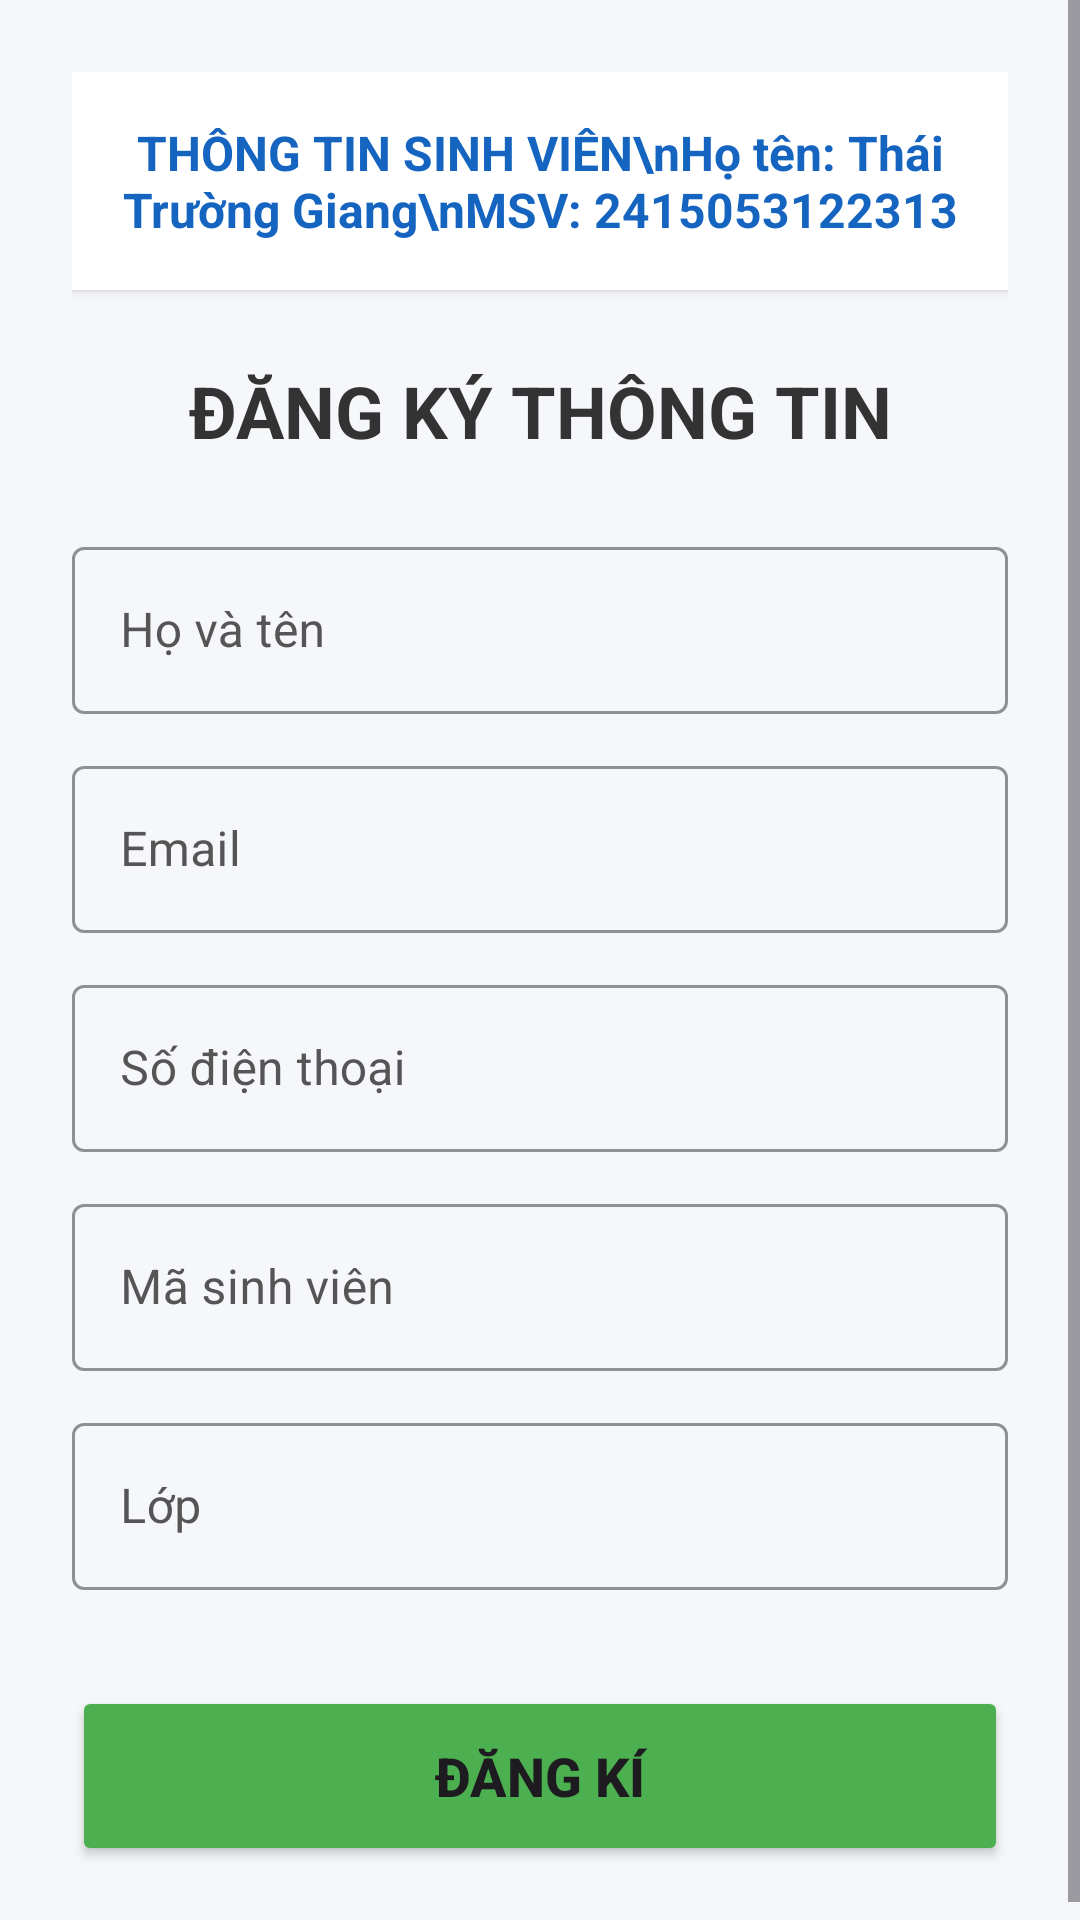

Reconstruct the res/layout file that produces this screen, plus the resources it refers to.
<!-- AndroidManifest.xml: application theme Theme.BaiTapValidate -->
<!-- res/layout/activity_main.xml -->
<?xml version="1.0" encoding="utf-8"?>
<ScrollView xmlns:android="http://schemas.android.com/apk/res/android"
    xmlns:app="http://schemas.android.com/apk/res-auto"
    android:layout_width="match_parent"
    android:layout_height="match_parent"
    android:background="#F5F7FA">

    <LinearLayout
        android:layout_width="match_parent"
        android:layout_height="wrap_content"
        android:orientation="vertical"
        android:padding="24dp">

        
        <TextView
            android:layout_width="match_parent"
            android:layout_height="wrap_content"
            android:text="THÔNG TIN SINH VIÊN\nHọ tên: Thái Trường Giang\nMSV: 2415053122313"
            android:textColor="#1565C0"
            android:textSize="16sp"
            android:textStyle="bold"
            android:gravity="center"
            android:background="@android:color/white"
            android:padding="16dp"
            android:elevation="2dp"
            android:layout_marginBottom="24dp" />

        <TextView
            android:layout_width="match_parent"
            android:layout_height="wrap_content"
            android:text="ĐĂNG KÝ THÔNG TIN"
            android:textColor="#333333"
            android:textSize="24sp"
            android:textStyle="bold"
            android:gravity="center"
            android:layout_marginBottom="24dp" />

        
        <com.google.android.material.textfield.TextInputLayout
            style="@style/Widget.MaterialComponents.TextInputLayout.OutlinedBox"
            android:layout_width="match_parent"
            android:layout_height="wrap_content"
            android:hint="Họ và tên"
            android:textColorHint="#555555"
            app:hintTextColor="#000000"
            app:boxStrokeColor="#000000"
            android:layout_marginBottom="12dp">
            <com.google.android.material.textfield.TextInputEditText
                android:id="@+id/edtName"
                android:layout_width="match_parent"
                android:layout_height="wrap_content"
                android:textColor="#000000"
                android:inputType="textPersonName"/>
        </com.google.android.material.textfield.TextInputLayout>

        <com.google.android.material.textfield.TextInputLayout
            style="@style/Widget.MaterialComponents.TextInputLayout.OutlinedBox"
            android:layout_width="match_parent"
            android:layout_height="wrap_content"
            android:hint="Email"
            android:textColorHint="#555555"
            app:hintTextColor="#000000"
            app:boxStrokeColor="#000000"
            android:layout_marginBottom="12dp">
            <com.google.android.material.textfield.TextInputEditText
                android:id="@+id/edtEmail"
                android:layout_width="match_parent"
                android:layout_height="wrap_content"
                android:textColor="#000000"
                android:inputType="textEmailAddress"/>
        </com.google.android.material.textfield.TextInputLayout>

        <com.google.android.material.textfield.TextInputLayout
            style="@style/Widget.MaterialComponents.TextInputLayout.OutlinedBox"
            android:layout_width="match_parent"
            android:layout_height="wrap_content"
            android:hint="Số điện thoại"
            android:textColorHint="#555555"
            app:hintTextColor="#000000"
            app:boxStrokeColor="#000000"
            android:layout_marginBottom="12dp">
            <com.google.android.material.textfield.TextInputEditText
                android:id="@+id/edtPhone"
                android:layout_width="match_parent"
                android:layout_height="wrap_content"
                android:textColor="#000000"
                android:inputType="phone"/>
        </com.google.android.material.textfield.TextInputLayout>

        <com.google.android.material.textfield.TextInputLayout
            style="@style/Widget.MaterialComponents.TextInputLayout.OutlinedBox"
            android:layout_width="match_parent"
            android:layout_height="wrap_content"
            android:hint="Mã sinh viên"
            android:textColorHint="#555555"
            app:hintTextColor="#000000"
            app:boxStrokeColor="#000000"
            android:layout_marginBottom="12dp">
            <com.google.android.material.textfield.TextInputEditText
                android:id="@+id/edtMsv"
                android:layout_width="match_parent"
                android:layout_height="wrap_content"
                android:textColor="#000000"
                android:inputType="text"/>
        </com.google.android.material.textfield.TextInputLayout>

        <com.google.android.material.textfield.TextInputLayout
            style="@style/Widget.MaterialComponents.TextInputLayout.OutlinedBox"
            android:layout_width="match_parent"
            android:layout_height="wrap_content"
            android:hint="Lớp"
            android:textColorHint="#555555"
            app:hintTextColor="#000000"
            app:boxStrokeColor="#000000"
            android:layout_marginBottom="32dp">
            <com.google.android.material.textfield.TextInputEditText
                android:id="@+id/edtClass"
                android:layout_width="match_parent"
                android:layout_height="wrap_content"
                android:textColor="#000000"
                android:inputType="text"/>
        </com.google.android.material.textfield.TextInputLayout>

        <Button
            android:id="@+id/btnRegister"
            android:layout_width="match_parent"
            android:layout_height="60dp"
            android:text="ĐĂNG KÍ"
            android:textSize="18sp"
            android:textStyle="bold"
            app:cornerRadius="12dp"
            android:backgroundTint="#4CAF50"/>

    </LinearLayout>
</ScrollView>
<!-- resources referenced by this layout -->
<resources>
  <style name="Theme.BaiTapValidate" parent="Base.Theme.BaiTapValidate" />
  <style name="Base.Theme.BaiTapValidate" parent="Theme.Material3.DayNight.NoActionBar">
          
          
      </style>
</resources>
